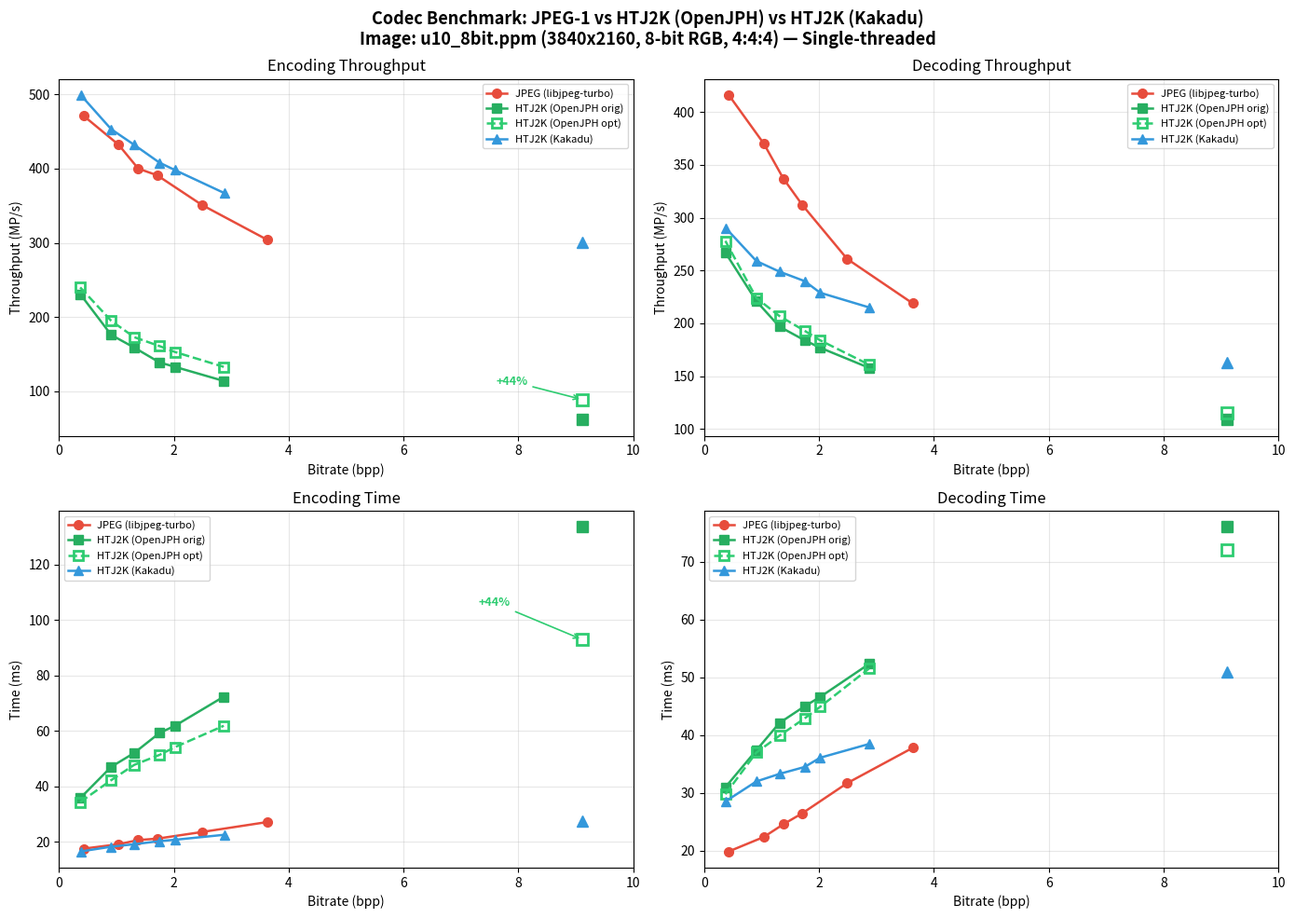

Source code (Python):
#!/usr/bin/env python3
"""Generate benchmark plot for benchmark_results.md."""

import matplotlib
matplotlib.use('Agg')
import matplotlib.pyplot as plt
import numpy as np

# Data from benchmark_results.md
# bpp values
jpeg_bpp  = [0.43, 1.04, 1.38, 1.71, 2.49, 3.63]
ojph_bpp  = [0.37, 0.91, 1.31, 1.75, 2.02, 2.87]
kdu_bpp   = [0.38, 0.91, 1.31, 1.75, 2.02, 2.88]

# Original encoding throughput (MP/s)
jpeg_enc_mps  = [471, 432, 400, 391, 351, 304]
ojph_enc_mps  = [231, 176, 159, 139, 133, 114]
kdu_enc_mps   = [499, 453, 432, 408, 398, 367]

# Original encoding time (ms)
jpeg_enc_ms  = [17.6, 19.2, 20.7, 21.2, 23.6, 27.2]
ojph_enc_ms  = [35.8, 47.1, 52.1, 59.3, 61.9, 72.4]
kdu_enc_ms   = [16.6, 18.3, 19.2, 20.3, 20.8, 22.6]

# Optimized OpenJPH encoding (internal Elapsed time)
ojph_opt_enc_mps = [240, 195, 173, 161, 153, 133]
ojph_opt_enc_ms  = [34.4, 42.3, 47.8, 51.4, 54.2, 61.9]

# Original decoding throughput (MP/s)
jpeg_dec_mps  = [416, 370, 337, 312, 261, 219]
ojph_dec_mps  = [267, 221, 197, 184, 177, 158]
kdu_dec_mps   = [290, 259, 249, 240, 229, 215]

# Original decoding time (ms)
jpeg_dec_ms  = [19.9, 22.4, 24.6, 26.5, 31.7, 37.8]
ojph_dec_ms  = [31.0, 37.4, 42.1, 45.0, 46.6, 52.3]
kdu_dec_ms   = [28.6, 32.0, 33.3, 34.5, 36.1, 38.5]

# Optimized OpenJPH decoding (internal Elapsed time)
ojph_opt_dec_mps = [278, 224, 207, 193, 184, 161]
ojph_opt_dec_ms  = [29.8, 37.0, 39.9, 42.9, 44.9, 51.5]

# Lossless data points
ll_bpp = 9.11
ojph_ll_enc_orig_mps = 62
ojph_ll_enc_opt_mps = 89
kdu_ll_enc_mps = 301
ojph_ll_enc_orig_ms = 133.6
ojph_ll_enc_opt_ms = 93.0
kdu_ll_enc_ms = 27.5
ojph_ll_dec_orig_mps = 109
ojph_ll_dec_opt_mps = 115
kdu_ll_dec_mps = 163
ojph_ll_dec_orig_ms = 76.0
ojph_ll_dec_opt_ms = 72.0
kdu_ll_dec_ms = 51.0

# Colors
C_JPEG = '#e74c3c'
C_OJPH = '#27ae60'
C_OJPH_OPT = '#2ecc71'
C_KDU  = '#3498db'

fig, axes = plt.subplots(2, 2, figsize=(14, 10))
fig.suptitle(
    'Codec Benchmark: JPEG-1 vs HTJ2K (OpenJPH) vs HTJ2K (Kakadu)\n'
    'Image: u10_8bit.ppm (3840x2160, 8-bit RGB, 4:4:4) — Single-threaded',
    fontsize=13, fontweight='bold'
)

ms = 7
lw = 1.8

# --- Encoding Throughput ---
ax = axes[0, 0]
ax.plot(jpeg_bpp, jpeg_enc_mps, 'o-', color=C_JPEG, label='JPEG (libjpeg-turbo)', ms=ms, lw=lw)
ax.plot(ojph_bpp, ojph_enc_mps, 's-', color=C_OJPH, label='HTJ2K (OpenJPH orig)', ms=ms, lw=lw)
ax.plot(ojph_bpp, ojph_opt_enc_mps, 's--', color=C_OJPH_OPT, label='HTJ2K (OpenJPH opt)', ms=ms, lw=lw, markerfacecolor='none', markeredgewidth=2)
ax.plot(kdu_bpp, kdu_enc_mps, '^-', color=C_KDU, label='HTJ2K (Kakadu)', ms=ms, lw=lw)
# Lossless points
ax.plot(ll_bpp, ojph_ll_enc_orig_mps, 's', color=C_OJPH, ms=ms+2)
ax.plot(ll_bpp, ojph_ll_enc_opt_mps, 's', color=C_OJPH_OPT, ms=ms+2, markerfacecolor='none', markeredgewidth=2)
ax.plot(ll_bpp, kdu_ll_enc_mps, '^', color=C_KDU, ms=ms+2)
ax.annotate('+44%', xy=(ll_bpp, ojph_ll_enc_opt_mps),
            xytext=(ll_bpp - 1.5, ojph_ll_enc_opt_mps + 20),
            fontsize=9, fontweight='bold', color=C_OJPH_OPT,
            arrowprops=dict(arrowstyle='->', color=C_OJPH_OPT, lw=1.2))
ax.set_xlabel('Bitrate (bpp)')
ax.set_ylabel('Throughput (MP/s)')
ax.set_title('Encoding Throughput')
ax.legend(fontsize=8, loc='upper right')
ax.grid(True, alpha=0.3)
ax.set_xlim(0, 10)

# --- Decoding Throughput ---
ax = axes[0, 1]
ax.plot(jpeg_bpp, jpeg_dec_mps, 'o-', color=C_JPEG, label='JPEG (libjpeg-turbo)', ms=ms, lw=lw)
ax.plot(ojph_bpp, ojph_dec_mps, 's-', color=C_OJPH, label='HTJ2K (OpenJPH orig)', ms=ms, lw=lw)
ax.plot(ojph_bpp, ojph_opt_dec_mps, 's--', color=C_OJPH_OPT, label='HTJ2K (OpenJPH opt)', ms=ms, lw=lw, markerfacecolor='none', markeredgewidth=2)
ax.plot(kdu_bpp, kdu_dec_mps, '^-', color=C_KDU, label='HTJ2K (Kakadu)', ms=ms, lw=lw)
ax.plot(ll_bpp, ojph_ll_dec_orig_mps, 's', color=C_OJPH, ms=ms+2)
ax.plot(ll_bpp, ojph_ll_dec_opt_mps, 's', color=C_OJPH_OPT, ms=ms+2, markerfacecolor='none', markeredgewidth=2)
ax.plot(ll_bpp, kdu_ll_dec_mps, '^', color=C_KDU, ms=ms+2)
ax.set_xlabel('Bitrate (bpp)')
ax.set_ylabel('Throughput (MP/s)')
ax.set_title('Decoding Throughput')
ax.legend(fontsize=8, loc='upper right')
ax.grid(True, alpha=0.3)
ax.set_xlim(0, 10)

# --- Encoding Time ---
ax = axes[1, 0]
ax.plot(jpeg_bpp, jpeg_enc_ms, 'o-', color=C_JPEG, label='JPEG (libjpeg-turbo)', ms=ms, lw=lw)
ax.plot(ojph_bpp, ojph_enc_ms, 's-', color=C_OJPH, label='HTJ2K (OpenJPH orig)', ms=ms, lw=lw)
ax.plot(ojph_bpp, ojph_opt_enc_ms, 's--', color=C_OJPH_OPT, label='HTJ2K (OpenJPH opt)', ms=ms, lw=lw, markerfacecolor='none', markeredgewidth=2)
ax.plot(kdu_bpp, kdu_enc_ms, '^-', color=C_KDU, label='HTJ2K (Kakadu)', ms=ms, lw=lw)
ax.plot(ll_bpp, ojph_ll_enc_orig_ms, 's', color=C_OJPH, ms=ms+2)
ax.plot(ll_bpp, ojph_ll_enc_opt_ms, 's', color=C_OJPH_OPT, ms=ms+2, markerfacecolor='none', markeredgewidth=2)
ax.plot(ll_bpp, kdu_ll_enc_ms, '^', color=C_KDU, ms=ms+2)
ax.annotate('+44%', xy=(ll_bpp, ojph_ll_enc_opt_ms),
            xytext=(ll_bpp - 1.8, ojph_ll_enc_opt_ms + 12),
            fontsize=9, fontweight='bold', color=C_OJPH_OPT,
            arrowprops=dict(arrowstyle='->', color=C_OJPH_OPT, lw=1.2))
ax.set_xlabel('Bitrate (bpp)')
ax.set_ylabel('Time (ms)')
ax.set_title('Encoding Time')
ax.legend(fontsize=8, loc='upper left')
ax.grid(True, alpha=0.3)
ax.set_xlim(0, 10)

# --- Decoding Time ---
ax = axes[1, 1]
ax.plot(jpeg_bpp, jpeg_dec_ms, 'o-', color=C_JPEG, label='JPEG (libjpeg-turbo)', ms=ms, lw=lw)
ax.plot(ojph_bpp, ojph_dec_ms, 's-', color=C_OJPH, label='HTJ2K (OpenJPH orig)', ms=ms, lw=lw)
ax.plot(ojph_bpp, ojph_opt_dec_ms, 's--', color=C_OJPH_OPT, label='HTJ2K (OpenJPH opt)', ms=ms, lw=lw, markerfacecolor='none', markeredgewidth=2)
ax.plot(kdu_bpp, kdu_dec_ms, '^-', color=C_KDU, label='HTJ2K (Kakadu)', ms=ms, lw=lw)
ax.plot(ll_bpp, ojph_ll_dec_orig_ms, 's', color=C_OJPH, ms=ms+2)
ax.plot(ll_bpp, ojph_ll_dec_opt_ms, 's', color=C_OJPH_OPT, ms=ms+2, markerfacecolor='none', markeredgewidth=2)
ax.plot(ll_bpp, kdu_ll_dec_ms, '^', color=C_KDU, ms=ms+2)
ax.set_xlabel('Bitrate (bpp)')
ax.set_ylabel('Time (ms)')
ax.set_title('Decoding Time')
ax.legend(fontsize=8, loc='upper left')
ax.grid(True, alpha=0.3)
ax.set_xlim(0, 10)

plt.tight_layout()
plt.savefig('benchmark_plot.png', dpi=150, bbox_inches='tight')
print('Saved benchmark_plot.png')
